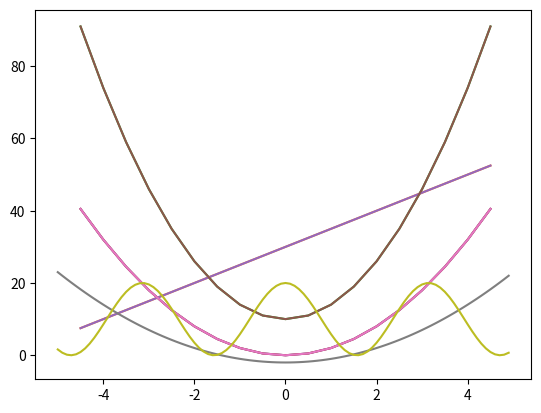
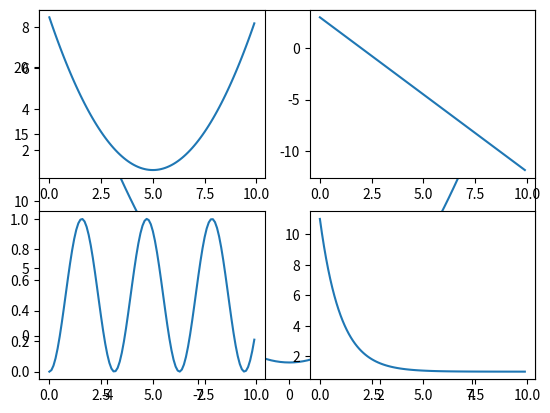

Generate these figures, in order, with matplotlib:
import matplotlib.pyplot as plt
import numpy as np
x = np.arange(-4.5, 5, 0.5)
y1 = 2*x**2
y2 = 5*x + 30
y3 = 4*x**2 + 10
plt.plot(x, y1)
plt.plot(x, y2)
plt.plot(x, y3)
plt.show()
plt.plot(x, y1, x, y2, x, y3)
plt.show()
plt.plot(x, y1) # 처음 그리기 함수를 수행하면 그래프 창이 자동으로 생성됨
plt.figure() # 새로운 그래프 창을 생성함
plt.plot(x, y2) # 새롭게 생성된 그래프 창에 그래프를 그림
plt.show()
# 데이터 생성
x = np.arange(-5, 5, 0.1)
y1 = x**2 - 2
y2 = 20*np.cos(x)**2 # NumPy에서 cos()는 np.cos()으로 입력
plt.figure(1) # 1번 그래프 창을 생성함
plt.plot(x, y1) # 지정된 그래프 창에 그래프를 그림
plt.figure(2) # 2번 그래프 창을 생성함
plt.plot(x, y2) # 지정된 그래프 창에 그래프를 그림
plt.figure(1) # 이미 생성된 1번 그래프 창을 지정함
plt.plot(x, y2) # 지정된 그래프 창에 그래프를 그림
plt.figure(2) # 이미 생성된 2번 그래프 창을 지정함
plt.clf() # 2번 그래프 창에 그려진 모든 그래프를 지움
plt.plot(x, y1) # 지정된 그래프 창에 그래프를 그림
plt.show()
# 데이터 생성
x = np.arange(0, 10, 0.1)
y1 = 0.3*(x-5)**2 + 1
y2 = -1.5*x + 3
y3 = np.sin(x)**2 # NumPy에서 sin()은 np.sin()으로 입력
y4 = 10*np.exp(-x) + 1 # NumPy에서 exp()는 np.exp()로 입력
# 2 × 2 행렬로 이뤄진 하위 그래프에서 p에 따라 위치를 지정
plt.subplot(2, 2, 1) # p는 1
plt.plot(x, y1)
plt.subplot(2, 2, 2) # p는 2
plt.plot(x, y2)
plt.subplot(2, 2, 3) # p는 3
plt.plot(x, y3)
plt.subplot(2, 2, 4) # p는 4
plt.plot(x, y4)
plt.show()